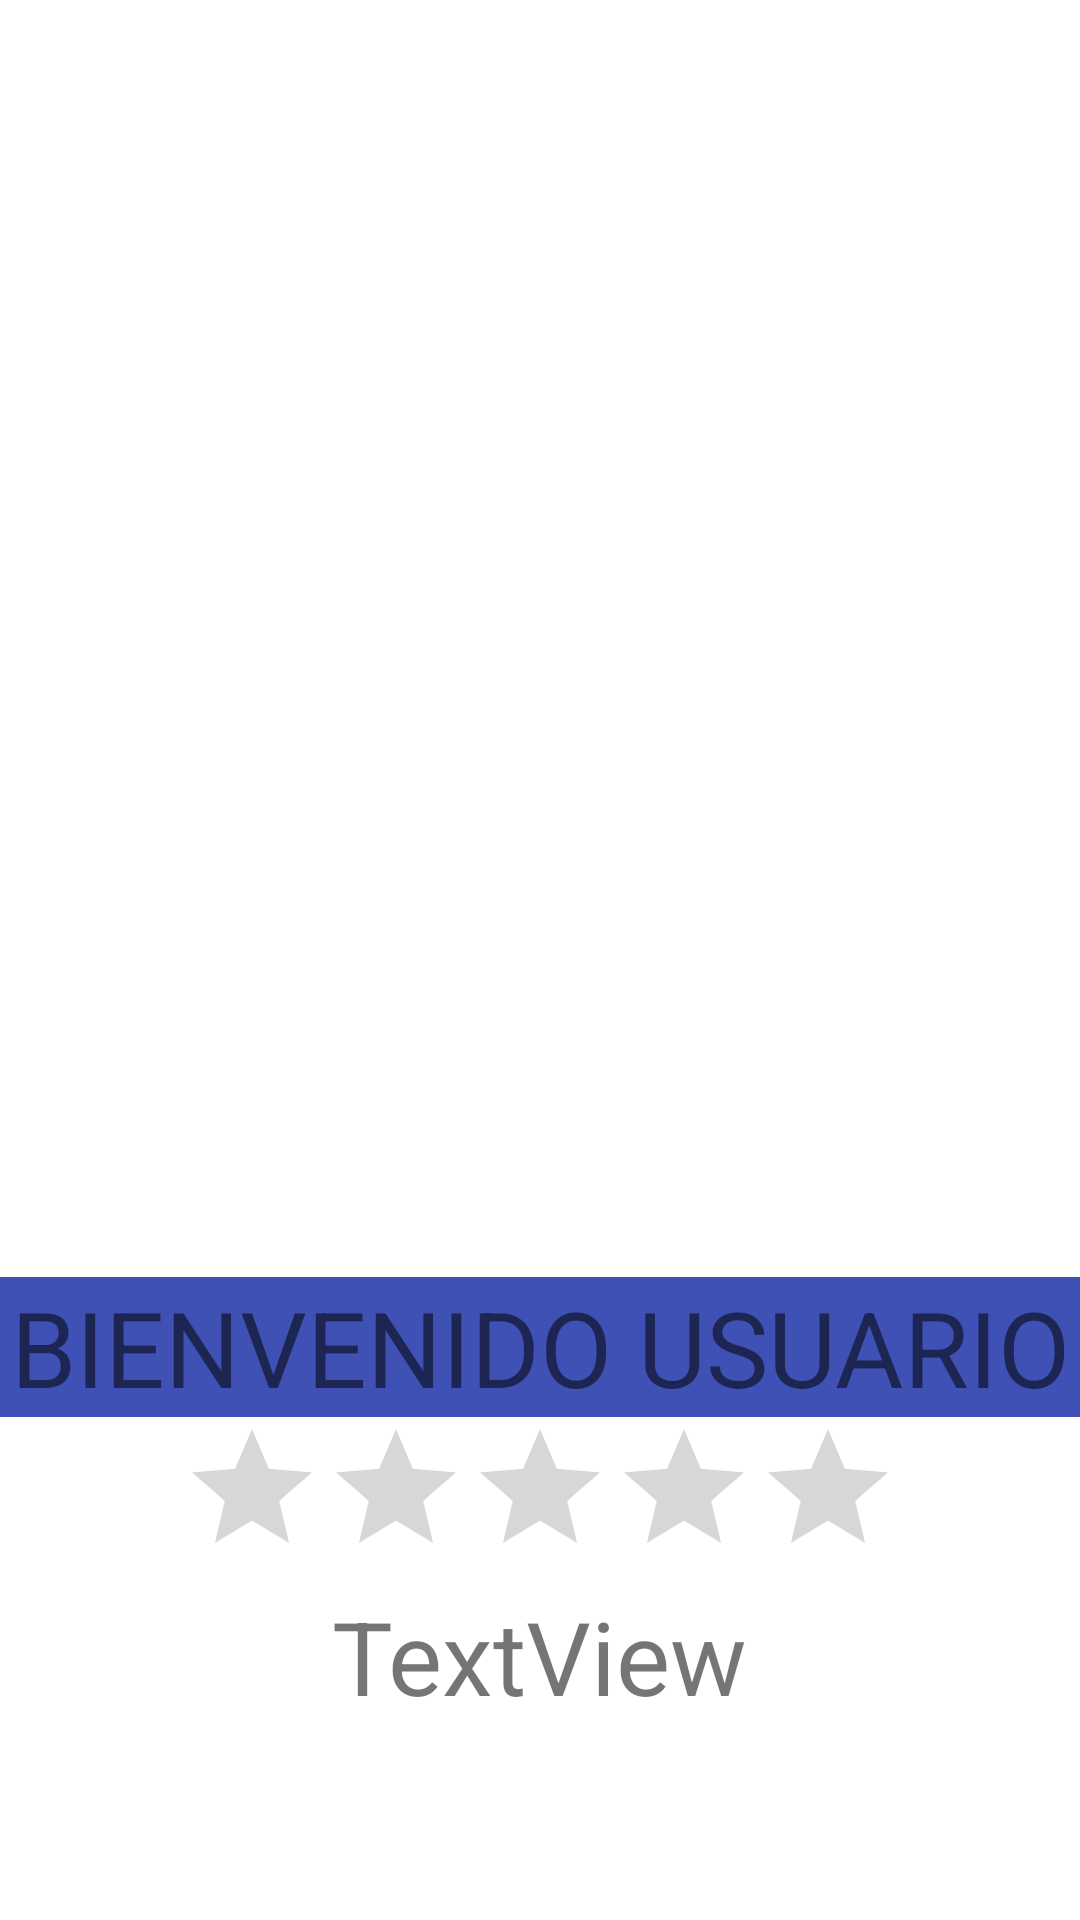

Here is an Android app screen rendered from its layout file. Give the layout XML and the strings, colors and styles it references.
<!-- AndroidManifest.xml: application theme Theme.App4_ActivityParcelable -->
<!-- res/layout/activity_detalle.xml -->
<?xml version="1.0" encoding="utf-8"?>
<layout xmlns:android="http://schemas.android.com/apk/res/android"
    xmlns:app="http://schemas.android.com/apk/res-auto"
    xmlns:tools="http://schemas.android.com/tools">

    <data>
        <variable
            name="users"
            type="com.example.app4_activityparcelable.Usuarios" />
    </data>

    <androidx.constraintlayout.widget.ConstraintLayout
        android:layout_width="match_parent"
        android:layout_height="match_parent"
        tools:context=".asdf">

        <ImageView
            android:id="@+id/imageView"
            android:layout_width="406dp"
            android:layout_height="379dp"
            app:layout_constraintEnd_toEndOf="parent"
            app:layout_constraintStart_toStartOf="parent"
            app:layout_constraintTop_toTopOf="parent"
            app:srcCompat="@drawable/asd" />

        <TextView
            android:text="@{users.usuario}"
            android:id="@+id/txtuser"
            android:layout_width="0dp"
            android:layout_height="wrap_content"
            android:textAlignment="center"
            android:textSize="35sp"
            app:layout_constraintEnd_toEndOf="parent"
            app:layout_constraintStart_toStartOf="parent"
            app:layout_constraintTop_toBottomOf="@+id/imageView" />

        <TextView
            android:id="@+id/txtbienvenido"
            android:layout_width="0dp"
            android:layout_height="wrap_content"
            android:background="#3F51B5"
            android:text="BIENVENIDO USUARIO"
            android:textAlignment="center"
            android:textSize="35sp"
            app:layout_constraintEnd_toEndOf="parent"
            app:layout_constraintHorizontal_bias="0.0"
            app:layout_constraintStart_toStartOf="parent"
            app:layout_constraintTop_toBottomOf="@+id/txtuser" />

        <RatingBar
            android:id="@+id/rtb_valoracion"
            android:layout_width="wrap_content"
            android:layout_height="wrap_content"
            android:progressTint="#FFEB3B"
            app:layout_constraintEnd_toEndOf="parent"
            app:layout_constraintStart_toStartOf="parent"
            app:layout_constraintTop_toBottomOf="@+id/txtbienvenido" />

        <TextView
            android:id="@+id/txt_valcontraseña"
            android:layout_width="wrap_content"
            android:layout_height="wrap_content"
            android:text="TextView"
            android:textSize="34sp"
            app:layout_constraintEnd_toEndOf="parent"
            app:layout_constraintStart_toStartOf="parent"
            app:layout_constraintTop_toBottomOf="@+id/rtb_valoracion" />


    </androidx.constraintlayout.widget.ConstraintLayout>
</layout>
<!-- resources referenced by this layout -->
<resources>
  <style name="Theme.App4_ActivityParcelable" parent="Theme.MaterialComponents.DayNight.DarkActionBar">
          
          <item name="colorPrimary">@color/purple_500</item>
          <item name="colorPrimaryVariant">@color/purple_700</item>
          <item name="colorOnPrimary">@color/white</item>
          
          <item name="colorSecondary">@color/teal_200</item>
          <item name="colorSecondaryVariant">@color/teal_700</item>
          <item name="colorOnSecondary">@color/black</item>
          
          <item name="android:statusBarColor" tools:targetApi="l">?attr/colorPrimaryVariant</item>
          
      </style>
  <!-- not gathered from this repository: default colours our renderer supplied (Android Studio template values) -->
  <color name="purple_500">#FF6200EE</color>
  <color name="purple_700">#FF3700B3</color>
  <color name="teal_200">#FF03DAC5</color>
  <color name="teal_700">#FF018786</color>
  <color name="black">#FF000000</color>
  <color name="white">#FFFFFFFF</color>
</resources>
